3-way image classification set "Augmented" from GitHub (KunyitAlami/Pembelajaran-mesin-1-dataset); label vocabulary: kosong, penuh, terisi.

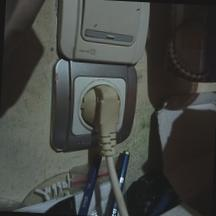
Label: penuh

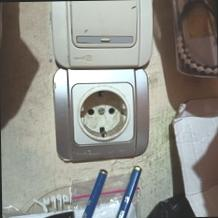
Label: kosong

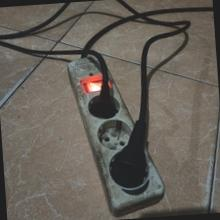
Label: terisi

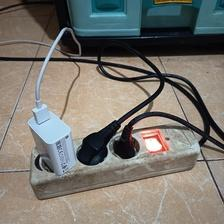
Label: penuh

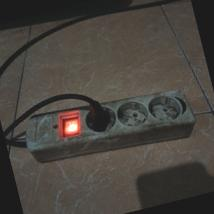
Label: terisi

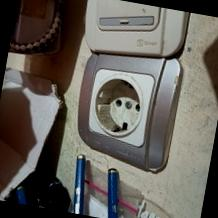
Label: kosong
